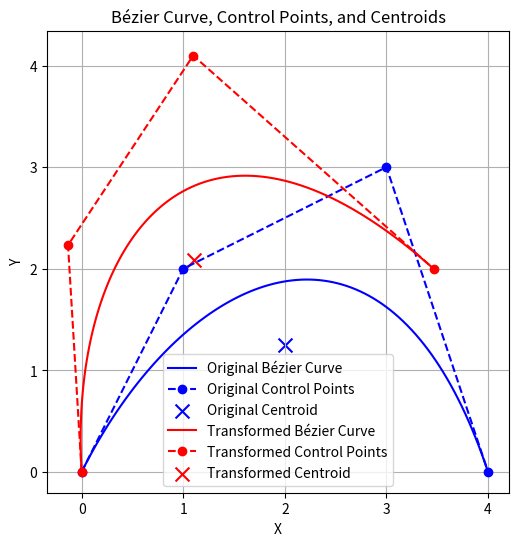

Write Python code to recreate this figure.
import numpy as np
import matplotlib.pyplot as plt

# Define a function to calculate the Bézier curve points
def bezier_curve(control_points, num_points=100):
    t = np.linspace(0, 1, num_points).reshape(-1, 1)  # Reshape t to (100, 1) for broadcasting
    curve_points = (
        (1 - t)**3 * control_points[0] +
        3 * (1 - t)**2 * t * control_points[1] +
        3 * (1 - t) * t**2 * control_points[2] +
        t**3 * control_points[3]
    )
    return curve_points

# Define an affine transformation function
def affine_transform(points, matrix, translation):
    return np.dot(points, matrix.T) + translation

# Original control points
control_points = np.array([
    [0, 0],
    [1, 2],
    [3, 3],
    [4, 0]
])

# Calculate the centroid of the original control points
original_centroid = np.mean(control_points, axis=0)

# Generate the original Bézier curve
original_curve = bezier_curve(control_points)

# Define an affine transformation matrix and translation
rotation_angle = np.radians(30)  # 30 degrees
scale_factor = 1
rotation_matrix = np.array([
    [scale_factor * np.cos(rotation_angle), -scale_factor * np.sin(rotation_angle)],
    [scale_factor * np.sin(rotation_angle),  scale_factor * np.cos(rotation_angle)]
])
translation = np.array([0, 0])

# Apply the affine transformation to the control points
transformed_control_points = affine_transform(control_points, rotation_matrix, translation)

# Calculate the centroid of the transformed control points
transformed_centroid = np.mean(transformed_control_points, axis=0)

# Generate the transformed Bézier curve
transformed_curve = bezier_curve(transformed_control_points)

# Plot the original and transformed curves along with their centroids
plt.figure(figsize=(10, 6))
plt.plot(original_curve[:, 0], original_curve[:, 1], label="Original Bézier Curve", color="blue")
plt.plot(control_points[:, 0], control_points[:, 1], 'o--', label="Original Control Points", color="blue")
plt.scatter(*original_centroid, color="blue", marker="x", s=100, label="Original Centroid")

plt.plot(transformed_curve[:, 0], transformed_curve[:, 1], label="Transformed Bézier Curve", color="red")
plt.plot(transformed_control_points[:, 0], transformed_control_points[:, 1], 'o--', label="Transformed Control Points", color="red")
plt.scatter(*transformed_centroid, color="red", marker="x", s=100, label="Transformed Centroid")

# Labels and legend
plt.xlabel("X")
plt.ylabel("Y")
plt.title("Bézier Curve, Control Points, and Centroids")
plt.legend()
plt.grid(True)
# plt.axis("equal")
plt.axis('square')
plt.show()
